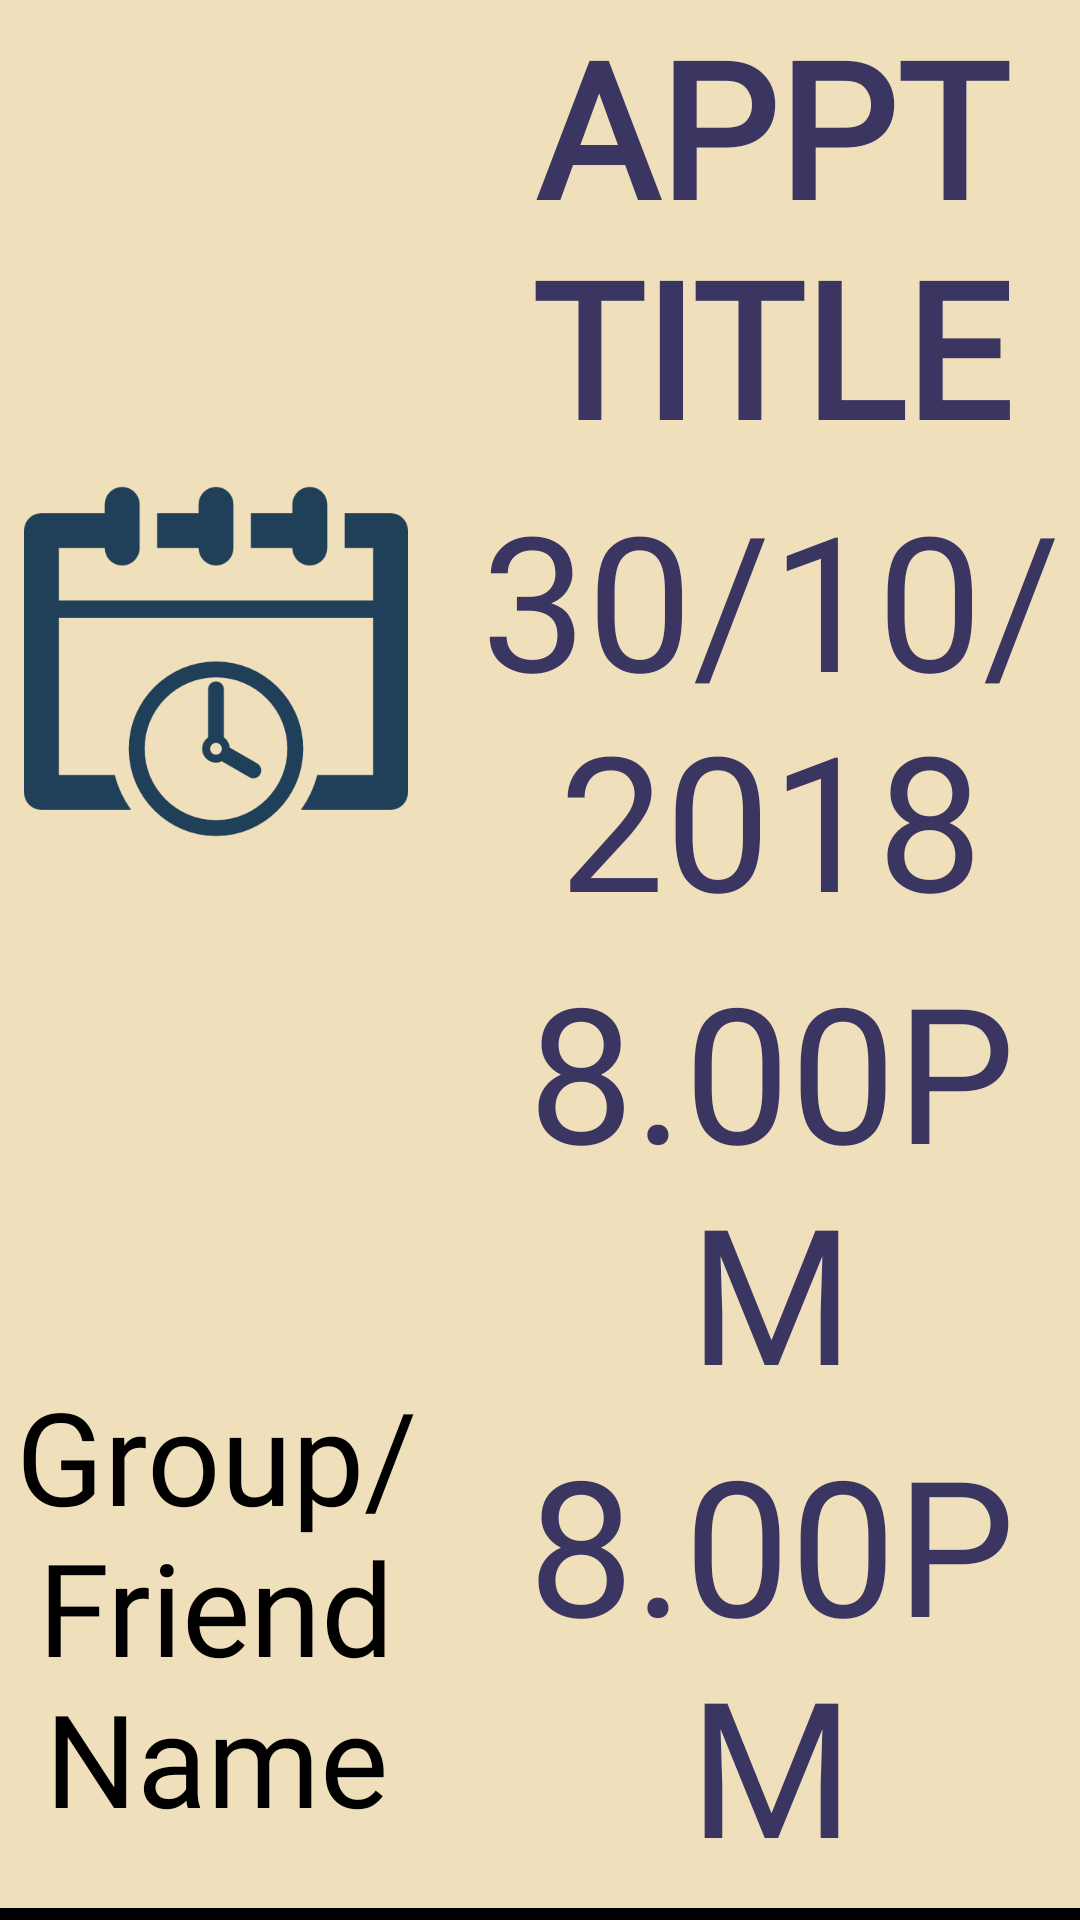

Here is an Android app screen rendered from its layout file. Give the layout XML and the strings, colors and styles it references.
<!-- AndroidManifest.xml: application theme AppTheme -->
<!-- res/layout/apptitem.xml -->
<?xml version="1.0" encoding="utf-8"?>
<LinearLayout xmlns:android="http://schemas.android.com/apk/res/android"
    android:layout_width="match_parent" android:layout_height="180dp"
    android:orientation="horizontal"
    android:background="@drawable/bottomborder"
    android:paddingBottom="10dp"
    android:weightSum="100">

    <LinearLayout
        android:layout_width="0dp"
        android:layout_height="match_parent"
        android:orientation="vertical"
        android:layout_weight="40"
        android:weightSum="100">

        <ImageView
            android:id="@+id/imgApptParty"
            android:layout_width="match_parent"
            android:layout_height="0dp"
            android:layout_weight="70"
            android:padding="8dp"
            android:src="@drawable/appt" />

        <TextView
            android:layout_width="match_parent"
            android:layout_height="0dp"
            android:layout_weight="30"
            android:text="Group/Friend Name"
            android:paddingLeft="5dp"
            android:paddingRight="5dp"
            android:textColor="#000000"
            android:gravity="center"
            android:fontFamily="@font/titillium"
            android:id="@+id/txtApptParty"
            android:autoSizeTextType="uniform"/>

    </LinearLayout>

    <LinearLayout
        android:layout_width="0dp"
        android:layout_height="match_parent"
        android:layout_weight="60"
        android:paddingLeft="10dp"
        android:orientation="vertical"
        android:weightSum="100">

        <TextView
            android:layout_width="match_parent"
            android:layout_height="0dp"
            android:layout_weight="25"
            android:autoSizeTextType="uniform"
            android:text="APPT TITLE"
            android:textStyle="bold"
            android:textColor="#3b3561"
            android:fontFamily="@font/titillium"
            android:gravity="center"
            android:id="@+id/txtApptTitle"/>

        <TextView
            android:layout_width="match_parent"
            android:layout_height="0dp"
            android:layout_weight="25"
            android:text="30/10/2018"
            android:textColor="#3b3561"
            android:gravity="center"
            android:autoSizeTextType="uniform"
            android:fontFamily="@font/titillium"
            android:id="@+id/txtApptLocation"/>

        <TextView
            android:layout_width="match_parent"
            android:layout_height="0dp"
            android:layout_weight="25"
            android:text="8.00PM"
            android:textColor="#3b3561"
            android:gravity="center"
            android:autoSizeTextType="uniform"
            android:fontFamily="@font/titillium"
            android:id="@+id/txtApptDate"/>

        <TextView
            android:layout_width="match_parent"
            android:layout_height="0dp"
            android:layout_weight="25"
            android:text="8.00PM"
            android:textColor="#3b3561"
            android:gravity="center"
            android:autoSizeTextType="uniform"
            android:fontFamily="@font/titillium"
            android:id="@+id/txtApptTime"/>

    </LinearLayout>
    
</LinearLayout>
<!-- resources referenced by this layout -->
<resources>
  <!-- drawable appt: png bitmap (drawable-v24, 9614 bytes) -->
  <!-- drawable bottomborder (drawable-v24) -->
  <?xml version="1.0" encoding="utf-8"?>
  <layer-list xmlns:android="http://schemas.android.com/apk/res/android">
  
      <item android:top="-4dp"
          android:right="-4dp"
          android:left="-4dp">
  
          <shape android:shape="rectangle">
  
              <solid android:color="#f0dfbb"></solid>
              <stroke android:color="#000000" android:width="4dp"></stroke>
  
          </shape>
  
      </item>
  
  </layer-list>
  <style name="AppTheme" parent="Theme.AppCompat.Light.NoActionBar">
          
          <item name="colorPrimary">@color/colorPrimary</item>
          <item name="colorPrimaryDark">@color/colorPrimaryDark</item>
          <item name="colorAccent">@color/colorAccent</item>
      </style>
  <color name="colorPrimary">#3F51B5</color>
  <color name="colorPrimaryDark">#303F9F</color>
  <color name="colorAccent">#FF4081</color>
</resources>
